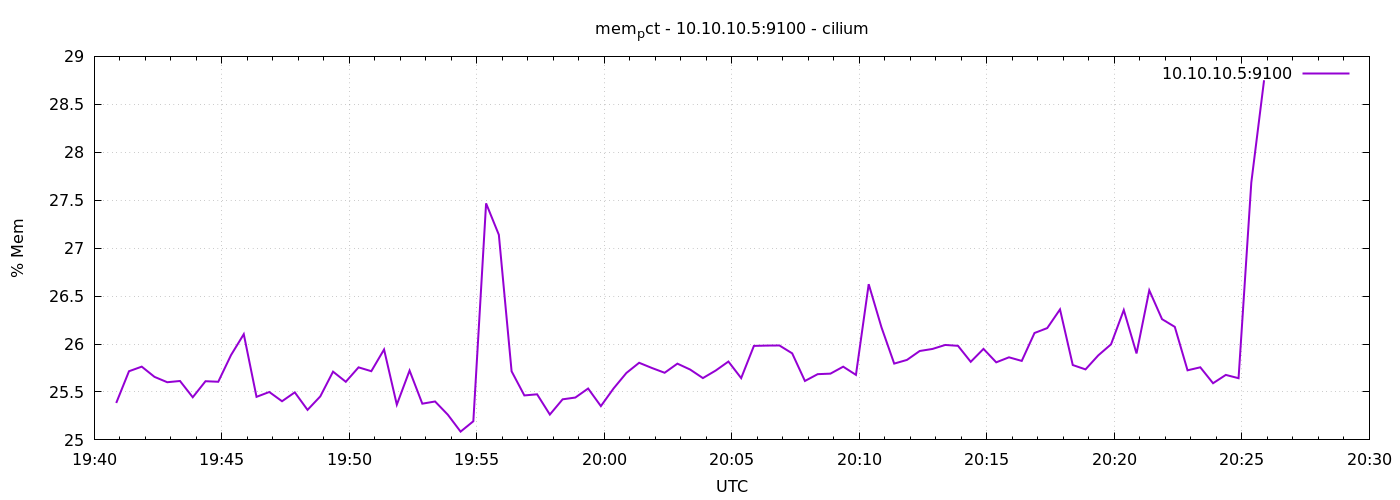

The data file committed next to this chart (first rows):
1778010052	25.385064264659675
1778010082	25.72
1778010112	25.76
1778010142	25.66
1778010172	25.6
1778010202	25.61
1778010232	25.44
1778010262	25.61
1778010292	25.61
1778010322	25.88
1778010352	26.1
1778010382	25.45
1778010412	25.5
1778010442	25.4
1778010472	25.5
1778010502	25.31
1778010532	25.45
1778010562	25.71
1778010592	25.61
1778010622	25.76
1778010652	25.72
1778010682	25.94
1778010712	25.37
1778010742	25.72
1778010772	25.38
1778010802	25.4
1778010832	25.26
1778010862	25.09
1778010892	25.19
1778010922	27.47
1778010952	27.14
1778010982	25.72
1778011012	25.46
1778011042	25.48
1778011072	25.26
1778011102	25.42
1778011132	25.44
1778011162	25.54
1778011192	25.35
1778011222	25.54
1778011252	25.7
1778011282	25.8
1778011312	25.75
1778011342	25.7
1778011372	25.8
1778011402	25.73
1778011432	25.64
1778011462	25.72
1778011492	25.82
1778011522	25.64
1778011552	25.98
1778011582	25.98
1778011612	25.98
1778011642	25.9
1778011672	25.61
1778011702	25.69
1778011732	25.69
1778011762	25.76
1778011792	25.68
1778011822	26.62
1778011852	26.17
... 30 more rows
